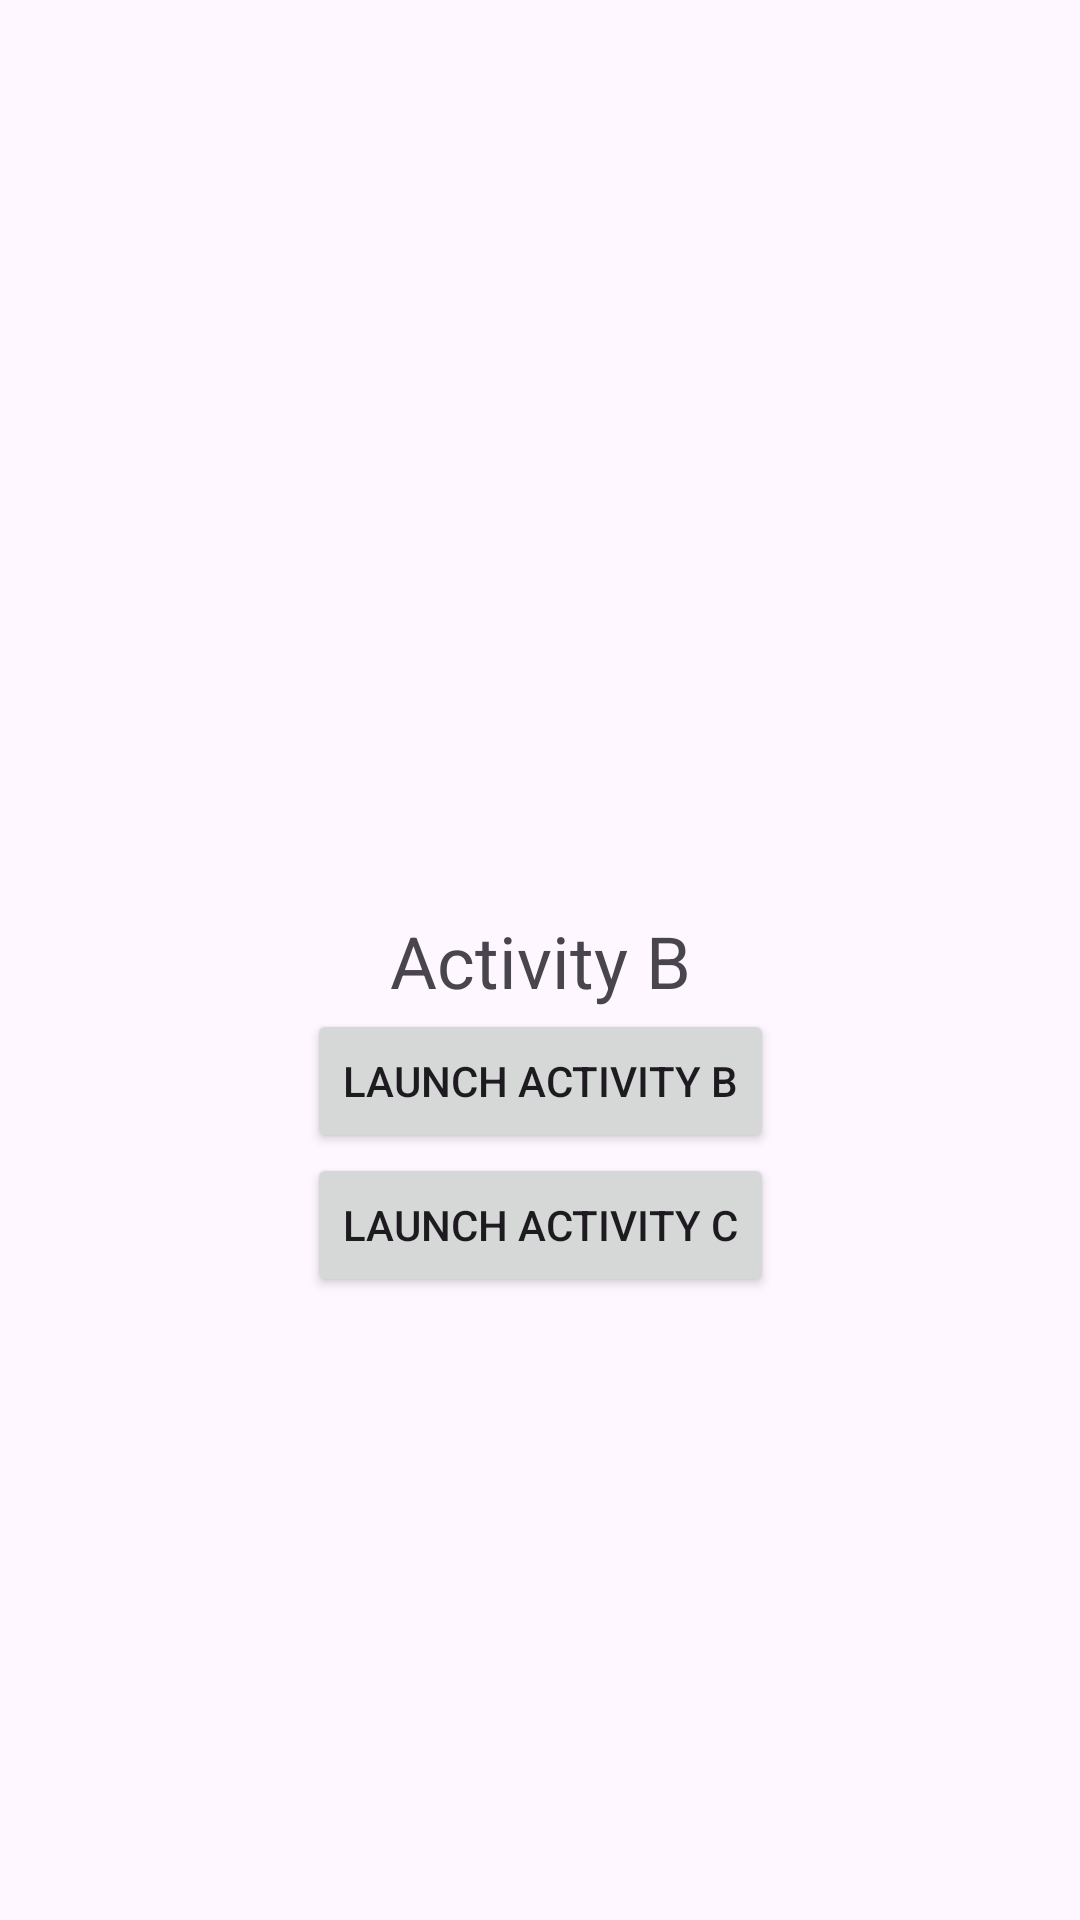

Reconstruct the res/layout file that produces this screen, plus the resources it refers to.
<!-- AndroidManifest.xml: application theme Theme.ActivitiesAndIntents -->
<!-- res/layout/activity_b.xml -->
<?xml version="1.0" encoding="utf-8"?>
<androidx.constraintlayout.widget.ConstraintLayout xmlns:android="http://schemas.android.com/apk/res/android"
    xmlns:app="http://schemas.android.com/apk/res-auto"
    xmlns:tools="http://schemas.android.com/tools"
    android:id="@+id/main"
    android:layout_width="match_parent"
    android:layout_height="match_parent"
    tools:context=".ActivityB">

    <TextView
        android:id="@+id/textView"
        android:layout_width="wrap_content"
        android:layout_height="wrap_content"
        android:text="@string/activity_b"
        android:textSize="24sp"
        app:layout_constraintStart_toStartOf="parent"
        app:layout_constraintTop_toTopOf="parent"
        app:layout_constraintEnd_toEndOf="parent"
        app:layout_constraintBottom_toBottomOf="parent"
        />

    <Button
        android:id="@+id/launchActivityB"
        android:layout_width="wrap_content"
        android:layout_height="wrap_content"
        android:text="Launch Activity B"
        app:layout_constraintEnd_toEndOf="parent"
        app:layout_constraintStart_toStartOf="parent"
        app:layout_constraintTop_toBottomOf="@+id/textView" />


    <Button
        android:id="@+id/launchActivityC"
        android:layout_width="wrap_content"
        android:layout_height="wrap_content"
        android:text="Launch Activity C"
        app:layout_constraintEnd_toEndOf="parent"
        app:layout_constraintStart_toStartOf="parent"
        app:layout_constraintTop_toBottomOf="@+id/launchActivityB" />

</androidx.constraintlayout.widget.ConstraintLayout>
<!-- resources referenced by this layout -->
<resources>
  <string name="activity_b">Activity B</string>
  <style name="Theme.ActivitiesAndIntents" parent="android:Theme.Material.Light.NoActionBar" />
</resources>
